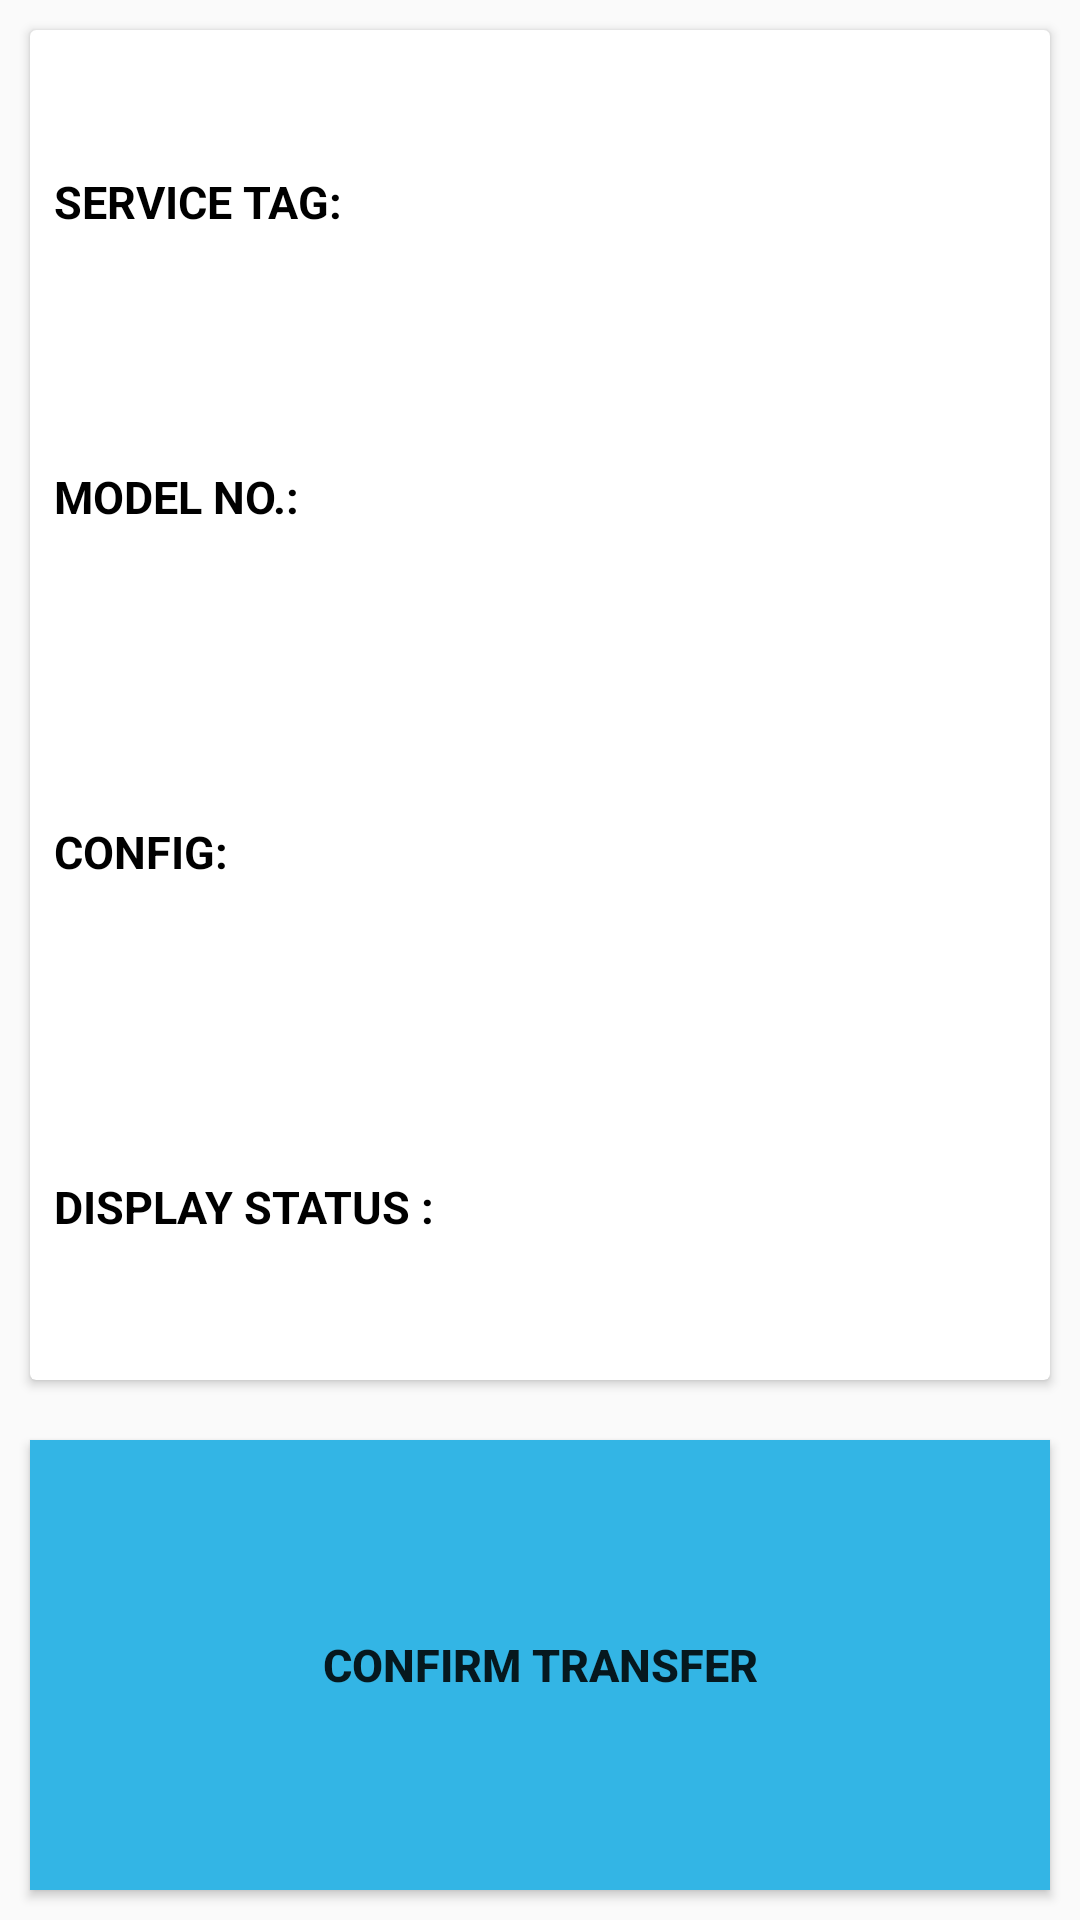

This screen was rendered from an Android layout file. Write that file and the resources it references.
<!-- AndroidManifest.xml: application theme AppTheme -->
<!-- res/layout/activity_confirm_transfer.xml -->
<?xml version="1.0" encoding="utf-8"?>
<LinearLayout xmlns:android="http://schemas.android.com/apk/res/android"
    xmlns:app="http://schemas.android.com/apk/res-auto"
    xmlns:tools="http://schemas.android.com/tools"
    android:layout_width="match_parent"
    android:orientation="vertical"
    android:layout_height="400dp"
    tools:context="com.example.shivam.delluserapp.ConfirmTransferActivity">
<android.support.v7.widget.CardView
    android:layout_width="match_parent"
    android:layout_height="0dp"
    android:layout_weight="3"
    android:layout_margin="10dp">

    <LinearLayout
        android:layout_width="match_parent"
        android:orientation="vertical"
        android:padding="8dp"
        android:layout_height="match_parent">
        <TextView
            android:layout_width="match_parent"
            android:layout_height="0dp"
            android:textColor="@android:color/black"
            android:gravity="center_vertical"
            android:textSize="15sp"
            android:textStyle="bold"
            android:id="@+id/service_tag_transfer"
            android:text="SERVICE TAG: "
            android:layout_weight="1"/>
        <TextView
            android:layout_width="match_parent"
            android:layout_height="0dp"
            android:textColor="@android:color/black"
            android:gravity="center_vertical"
            android:textSize="15sp"
            android:id="@+id/model_number_transfer"
            android:textStyle="bold"
            android:text="MODEL NO.: "
            android:layout_weight="1"/>
        <TextView
            android:layout_width="match_parent"
            android:layout_height="0dp"
            android:textColor="@android:color/black"
            android:gravity="center_vertical"
            android:textSize="15sp"
            android:textStyle="bold"
            android:id="@+id/config_transfer"
            android:text="CONFIG:  "
            android:layout_weight="1.4"/>
        <TextView
            android:layout_width="match_parent"
            android:layout_height="0dp"
            android:textColor="@android:color/black"
            android:gravity="center_vertical"
            android:textSize="15sp"
            android:textStyle="bold"
            android:id="@+id/display_status_transfer"
            android:text="DISPLAY STATUS :  "
            android:layout_weight="1"/>
    </LinearLayout>
</android.support.v7.widget.CardView>
    <Button
        android:layout_width="match_parent"
        android:layout_height="0dp"
        android:textSize="15sp"
        android:textStyle="bold"
        android:text="CONFIRM TRANSFER"
        android:id="@+id/confirm_transfer"
        android:layout_margin="10dp"
        android:background="@android:color/holo_blue_light"
        android:layout_weight="1"/>
</LinearLayout>
<!-- resources referenced by this layout -->
<resources>
  <style name="AppTheme" parent="Theme.AppCompat.Light.DarkActionBar">
          
          <item name="colorPrimary">@color/colorPrimary</item>
          <item name="colorPrimaryDark">@color/colorPrimaryDark</item>
          <item name="colorAccent">@color/colorAccent</item>
      </style>
  <color name="colorPrimary">#3F51B5</color>
  <color name="colorPrimaryDark">#303F9F</color>
  <color name="colorAccent">#FF4081</color>
</resources>
